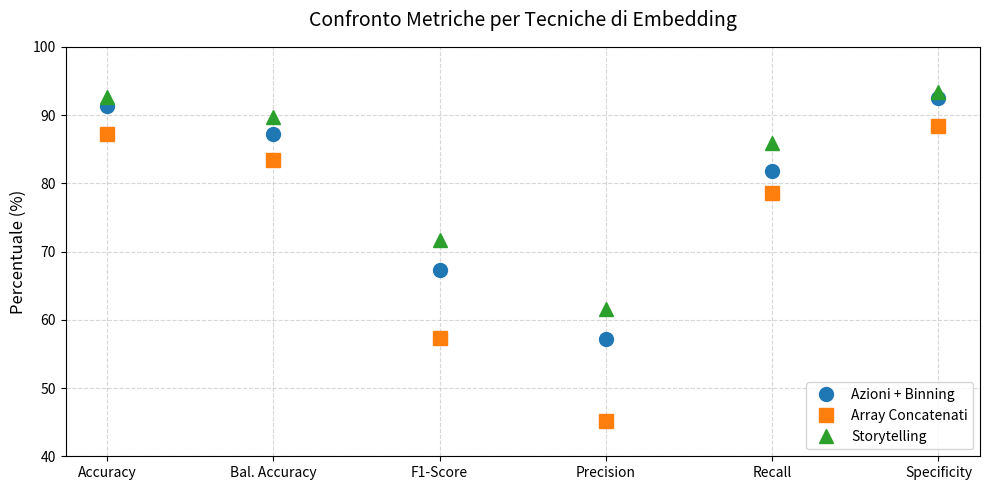

Write Python code to recreate this figure.
import matplotlib.pyplot as plt

# Dati
metriche = ["Accuracy", "Bal. Accuracy", "F1-Score", "Precision", "Recall", "Specificity"]
azioni_binning = [91.34, 87.16, 67.35, 57.23, 81.82, 92.51]
array_concat = [87.29, 83.44, 57.40, 45.24, 78.51, 88.36]
storytelling = [92.61, 89.69, 71.72, 61.54, 85.95, 93.42]

# Setup della figura
plt.figure(figsize=(10, 5))

# Plot dei punti (il parametro 'o', 's', '^' definisce la forma del punto)
plt.plot(metriche, azioni_binning, 'o', markersize=10, label='Azioni + Binning', color='#1f77b4')
plt.plot(metriche, array_concat, 's', markersize=10, label='Array Concatenati', color='#ff7f0e')
plt.plot(metriche, storytelling, '^', markersize=10, label='Storytelling', color='#2ca02c')

# Personalizzazione
plt.title("Confronto Metriche per Tecniche di Embedding", fontsize=14, pad=15)
plt.ylabel("Percentuale (%)", fontsize=12)
plt.ylim(40, 100) # Imposta l'asse Y per far risaltare le differenze
plt.grid(True, linestyle='--', alpha=0.5) # Griglia leggera per aiutare l'occhio
plt.legend(loc='lower right')

# Layout e salvataggio
plt.tight_layout()
plt.savefig("confronto_metriche_punti.png", dpi=300) # dpi=300 garantisce qualità tipografica
#plt.show()
